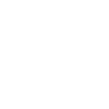
t = 0.00 s
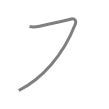
t = 0.50 s
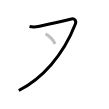
t = 1.25 s
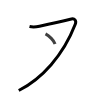
t = 1.75 s
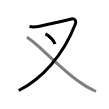
t = 2.50 s
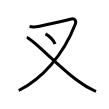
t = 3.00 s

The animated SVG that drew these frames (rendered in a browser with its animation timeline set to each time). Animation: 3 SMIL elements (animate=3); one cycle of 3.00 s.

<svg width="109px" height="109px" viewBox="0 0 px 109px" xmlns="http://www.w3.org/2000/svg" xmlns:xlink="http://www.w3.org/1999/xlink" xml:space="preserve" version="1.1"  baseProfile="full">
<path d="M29.51,26.45c3.59,0.84,6.36,0.52,9.99-0.23c8.9-1.84,29.52-6.62,31.9-7.22c3-0.76,5.37,1.35,3.85,5.28C63.17,55.48,41.86,78.74,18.75,90.5" style="fill:none;stroke:black;stroke-width:3;opacity:0">
  <animate attributeType="CSS" attributeName="opacity" from="0" to="1" begin="0s" dur="1s" repeatCount="Indefinite" fill="freeze" />
</path>
<path d="M45.52,33.83c3.73,1.92,8.48,6.79,9.54,10.13" style="fill:none;stroke:black;stroke-width:3;opacity:0">
  <animate attributeType="CSS" attributeName="opacity" from="0" to="1" begin="1s" dur="1s" repeatCount="Indefinite" fill="freeze" />
</path>
<path d="M26.75,37.5c5.62,1.1,28.75,26.42,49.96,42.56C82.67,84.67,89.1,88.49,96,91.5" style="fill:none;stroke:black;stroke-width:3;opacity:0">
  <animate attributeType="CSS" attributeName="opacity" from="0" to="1" begin="2s" dur="1s" repeatCount="Indefinite" fill="freeze" />
</path>
</svg>
